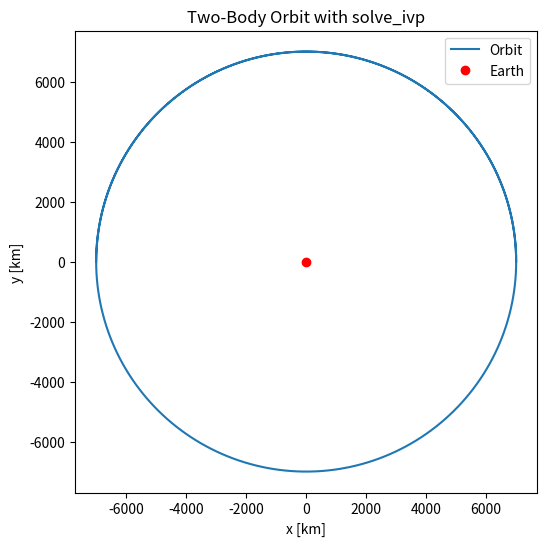

This figure's Python source:
import numpy as np
from scipy.integrate import solve_ivp
import matplotlib.pyplot as plt

# Constants
mu = 398600.4418  # Earth's gravitational parameter [km^3/s^2]

# Two-body dynamics
def two_body(t, state):
    x, y, vx, vy = state
    r = np.sqrt(x**2 + y**2)
    ax = -mu * x / r**3
    ay = -mu * y / r**3
    return [vx, vy, ax, ay]

# Initial conditions: circular orbit at ~7000 km radius
r0 = 7000.0  # km
v0 = np.sqrt(mu / r0)  # circular velocity
state0 = [r0, 0, 0, v0]  # [x0, y0, vx0, vy0]

# Time span (1.5 orbital periods)
T = 2 * np.pi * np.sqrt(r0**3 / mu)  # orbital period
t_span = (0, 1.5 * T)
t_eval = np.linspace(0, 1.5 * T, 1000)

# Integrate
sol = solve_ivp(two_body, t_span, state0, t_eval=t_eval, rtol=1e-9, atol=1e-12)

# Extract solution
x, y = sol.y[0], sol.y[1]

# Plot orbit
plt.figure(figsize=(6,6))
plt.plot(x, y, label="Orbit")
plt.plot(0, 0, "ro", label="Earth")
plt.xlabel("x [km]")
plt.ylabel("y [km]")
plt.gca().set_aspect("equal", adjustable="box")
plt.legend()
plt.title("Two-Body Orbit with solve_ivp")
plt.show()
